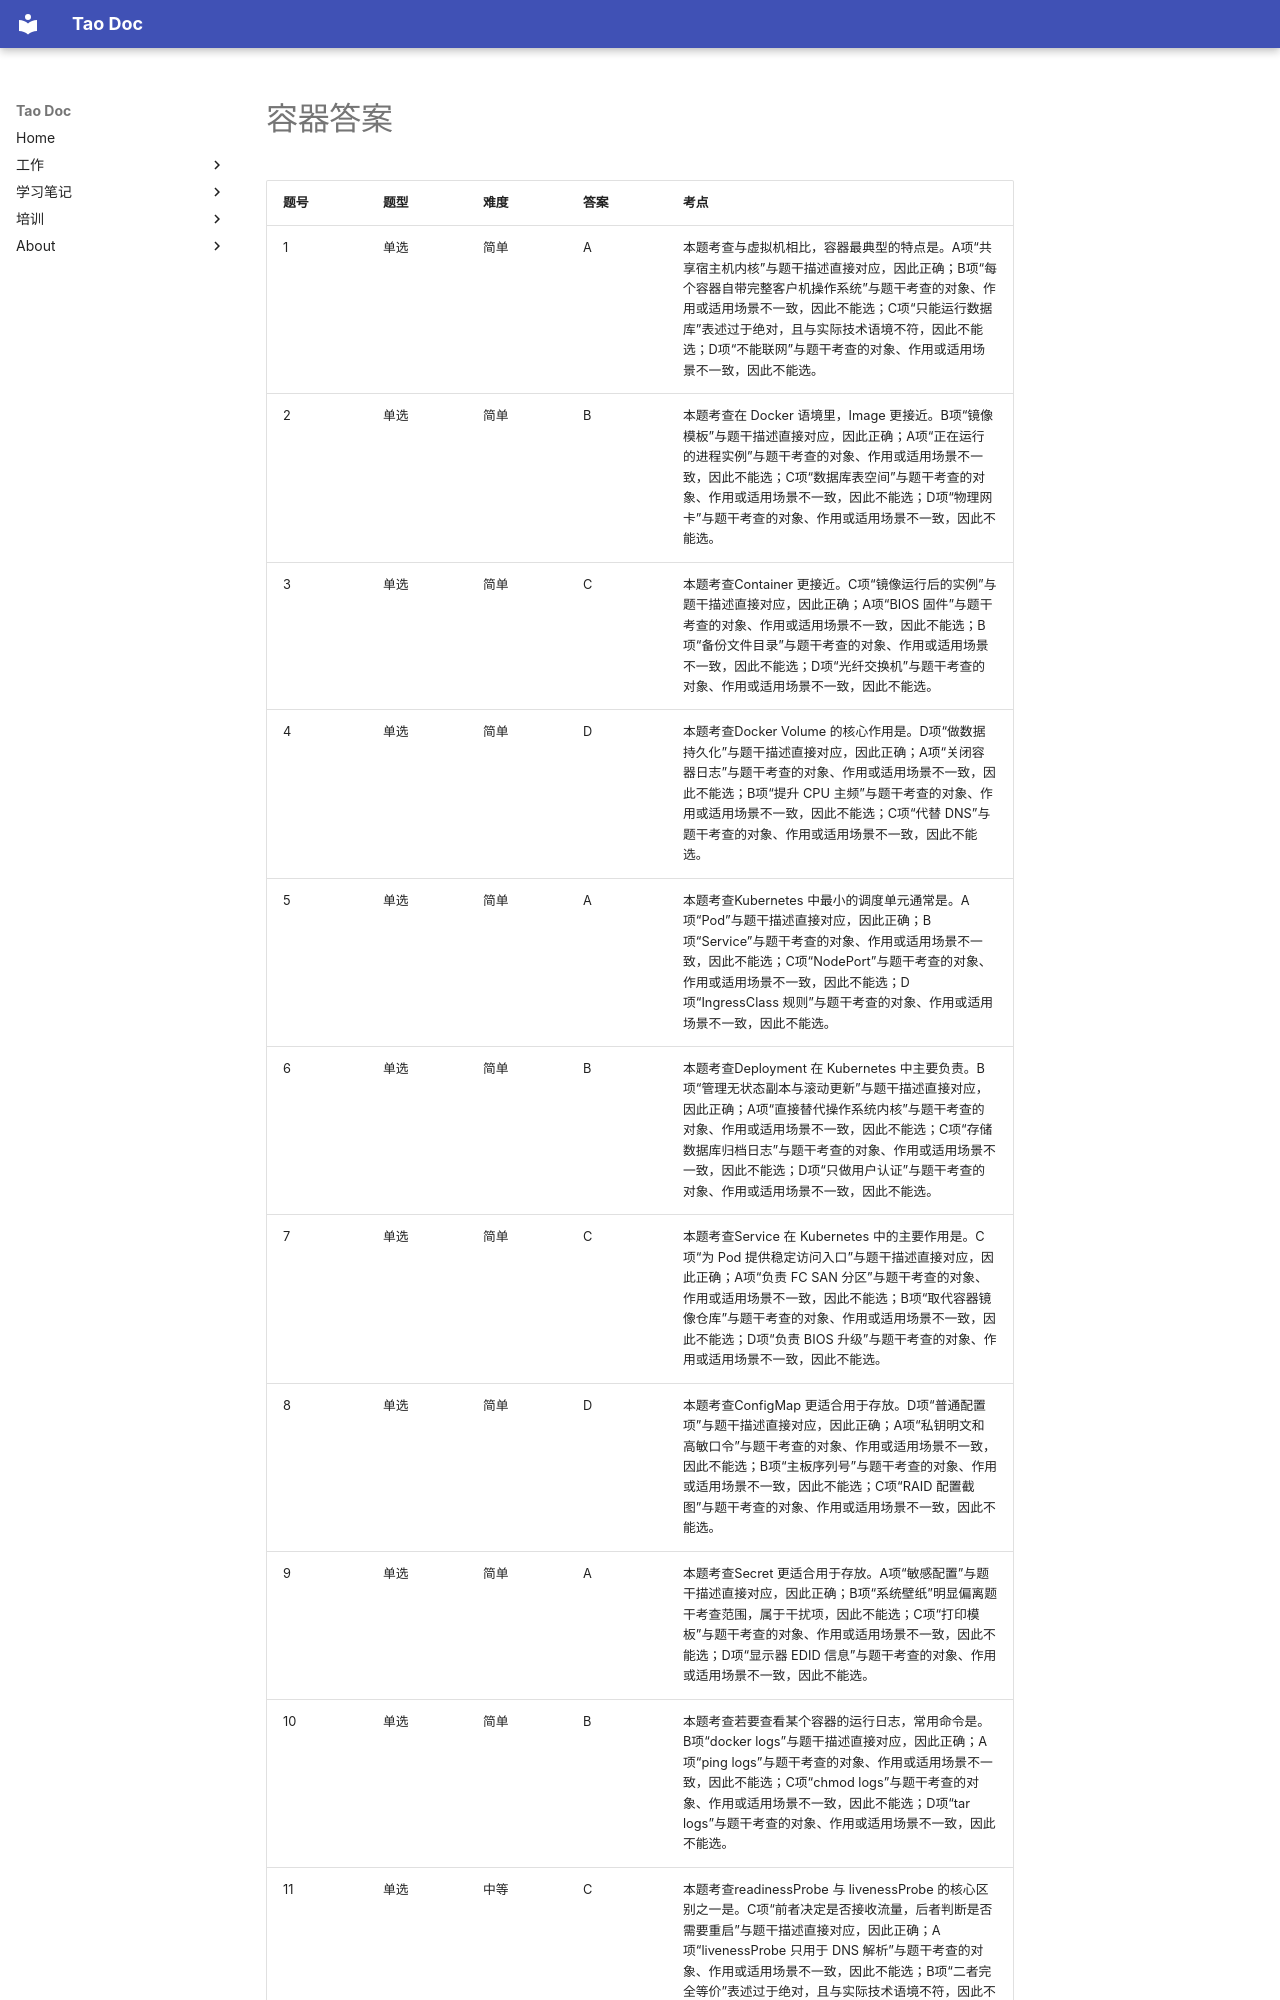

repository: Tao1925/mkdocs_tao · page: train/tiku/06_容器_答案/index.html · generator: mkdocs

# 容器答案

| 题号 | 题型 | 难度 | 答案 | 考点 |
| --- | --- | --- | --- | --- |
| 1 | 单选 | 简单 | A | 本题考查与虚拟机相比，容器最典型的特点是。A项“共享宿主机内核”与题干描述直接对应，因此正确；B项“每个容器自带完整客户机操作系统”与题干考查的对象、作用或适用场景不一致，因此不能选；C项“只能运行数据库”表述过于绝对，且与实际技术语境不符，因此不能选；D项“不能联网”与题干考查的对象、作用或适用场景不一致，因此不能选。 |
| 2 | 单选 | 简单 | B | 本题考查在 Docker 语境里，Image 更接近。B项“镜像模板”与题干描述直接对应，因此正确；A项“正在运行的进程实例”与题干考查的对象、作用或适用场景不一致，因此不能选；C项“数据库表空间”与题干考查的对象、作用或适用场景不一致，因此不能选；D项“物理网卡”与题干考查的对象、作用或适用场景不一致，因此不能选。 |
| 3 | 单选 | 简单 | C | 本题考查Container 更接近。C项“镜像运行后的实例”与题干描述直接对应，因此正确；A项“BIOS 固件”与题干考查的对象、作用或适用场景不一致，因此不能选；B项“备份文件目录”与题干考查的对象、作用或适用场景不一致，因此不能选；D项“光纤交换机”与题干考查的对象、作用或适用场景不一致，因此不能选。 |
| 4 | 单选 | 简单 | D | 本题考查Docker Volume 的核心作用是。D项“做数据持久化”与题干描述直接对应，因此正确；A项“关闭容器日志”与题干考查的对象、作用或适用场景不一致，因此不能选；B项“提升 CPU 主频”与题干考查的对象、作用或适用场景不一致，因此不能选；C项“代替 DNS”与题干考查的对象、作用或适用场景不一致，因此不能选。 |
| 5 | 单选 | 简单 | A | 本题考查Kubernetes 中最小的调度单元通常是。A项“Pod”与题干描述直接对应，因此正确；B项“Service”与题干考查的对象、作用或适用场景不一致，因此不能选；C项“NodePort”与题干考查的对象、作用或适用场景不一致，因此不能选；D项“IngressClass 规则”与题干考查的对象、作用或适用场景不一致，因此不能选。 |
| 6 | 单选 | 简单 | B | 本题考查Deployment 在 Kubernetes 中主要负责。B项“管理无状态副本与滚动更新”与题干描述直接对应，因此正确；A项“直接替代操作系统内核”与题干考查的对象、作用或适用场景不一致，因此不能选；C项“存储数据库归档日志”与题干考查的对象、作用或适用场景不一致，因此不能选；D项“只做用户认证”与题干考查的对象、作用或适用场景不一致，因此不能选。 |
| 7 | 单选 | 简单 | C | 本题考查Service 在 Kubernetes 中的主要作用是。C项“为 Pod 提供稳定访问入口”与题干描述直接对应，因此正确；A项“负责 FC SAN 分区”与题干考查的对象、作用或适用场景不一致，因此不能选；B项“取代容器镜像仓库”与题干考查的对象、作用或适用场景不一致，因此不能选；D项“负责 BIOS 升级”与题干考查的对象、作用或适用场景不一致，因此不能选。 |
| 8 | 单选 | 简单 | D | 本题考查ConfigMap 更适合用于存放。D项“普通配置项”与题干描述直接对应，因此正确；A项“私钥明文和高敏口令”与题干考查的对象、作用或适用场景不一致，因此不能选；B项“主板序列号”与题干考查的对象、作用或适用场景不一致，因此不能选；C项“RAID 配置截图”与题干考查的对象、作用或适用场景不一致，因此不能选。 |
| 9 | 单选 | 简单 | A | 本题考查Secret 更适合用于存放。A项“敏感配置”与题干描述直接对应，因此正确；B项“系统壁纸”明显偏离题干考查范围，属于干扰项，因此不能选；C项“打印模板”与题干考查的对象、作用或适用场景不一致，因此不能选；D项“显示器 EDID 信息”与题干考查的对象、作用或适用场景不一致，因此不能选。 |
| 10 | 单选 | 简单 | B | 本题考查若要查看某个容器的运行日志，常用命令是。B项“docker logs”与题干描述直接对应，因此正确；A项“ping logs”与题干考查的对象、作用或适用场景不一致，因此不能选；C项“chmod logs”与题干考查的对象、作用或适用场景不一致，因此不能选；D项“tar logs”与题干考查的对象、作用或适用场景不一致，因此不能选。 |
| 11 | 单选 | 中等 | C | 本题考查readinessProbe 与 livenessProbe 的核心区别之一是。C项“前者决定是否接收流量，后者判断是否需要重启”与题干描述直接对应，因此正确；A项“livenessProbe 只用于 DNS 解析”与题干考查的对象、作用或适用场景不一致，因此不能选；B项“二者完全等价”表述过于绝对，且与实际技术语境不符，因此不能选；D项“readinessProbe 只用于数据库备份”与题干考查的对象、作用或适用场景不一致，因此不能选。 |
| 12 | 单选 | 中等 | D | 本题考查当需要进入容器内部执行排查命令时，Docker 中常用的是。D项“docker exec -it”与题干描述直接对应，因此正确；A项“docker images”与题干考查的对象、作
